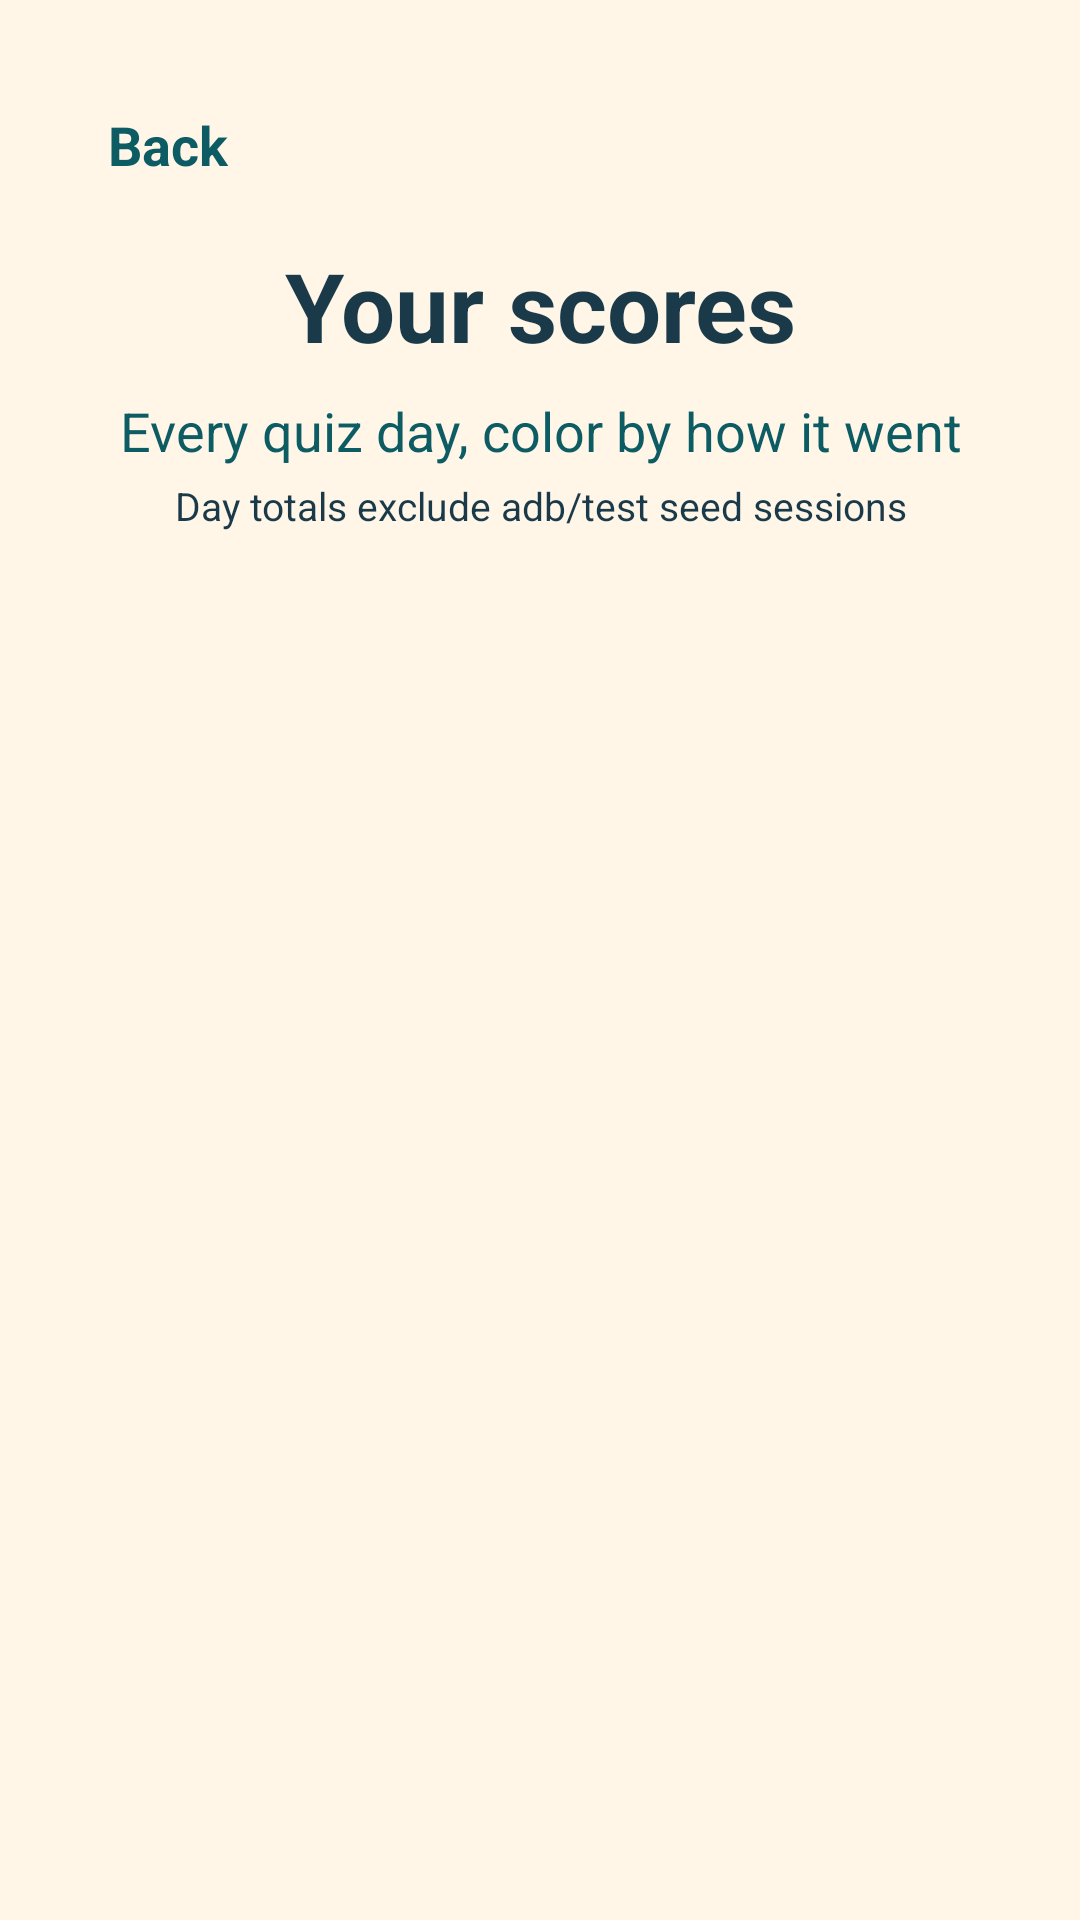

Write the Android layout XML for this screen, with the resource values it uses.
<!-- AndroidManifest.xml: activity theme Theme.UnlockQuiz -->
<!-- res/layout/activity_stats.xml -->
<?xml version="1.0" encoding="utf-8"?>
<LinearLayout xmlns:android="http://schemas.android.com/apk/res/android"
    android:layout_width="match_parent"
    android:layout_height="match_parent"
    android:orientation="vertical"
    android:background="@color/bg"
    android:padding="28dp">

    <TextView
        android:id="@+id/stats_back"
        android:layout_width="wrap_content"
        android:layout_height="wrap_content"
        android:padding="8dp"
        android:clickable="true"
        android:focusable="true"
        android:text="@string/stats_back"
        android:textColor="@color/symbolic"
        android:textSize="18sp"
        android:textStyle="bold"/>

    <TextView
        android:layout_width="match_parent"
        android:layout_height="wrap_content"
        android:layout_marginTop="12dp"
        android:gravity="center"
        android:text="@string/stats_history_title"
        android:textColor="@color/header"
        android:textSize="32sp"
        android:textStyle="bold"/>

    <TextView
        android:layout_width="match_parent"
        android:layout_height="wrap_content"
        android:layout_marginTop="8dp"
        android:gravity="center"
        android:text="@string/stats_history_subtitle"
        android:textColor="@color/symbolic"
        android:textSize="18sp"/>

    <TextView
        android:layout_width="match_parent"
        android:layout_height="wrap_content"
        android:layout_marginTop="4dp"
        android:gravity="center"
        android:text="@string/stats_demo_excluded_note"
        android:textColor="@color/header"
        android:textSize="13sp"/>

    <TextView
        android:id="@+id/stats_empty"
        android:layout_width="match_parent"
        android:layout_height="wrap_content"
        android:layout_marginTop="36dp"
        android:gravity="center"
        android:text="@string/stats_empty"
        android:textColor="@color/header"
        android:textSize="22sp"
        android:visibility="gone"/>

    <ScrollView
        android:layout_width="match_parent"
        android:layout_height="0dp"
        android:layout_marginTop="20dp"
        android:layout_weight="1"
        android:fillViewport="true"
        android:clipToPadding="false"
        android:paddingBottom="8dp">

        <LinearLayout
            android:id="@+id/stats_day_list"
            android:layout_width="match_parent"
            android:layout_height="wrap_content"
            android:orientation="vertical"/>
    </ScrollView>
</LinearLayout>
<!-- resources referenced by this layout -->
<resources>
  <color name="bg">#FFF6E8</color>
  <color name="header">#1A3A4A</color>
  <color name="symbolic">#0D5C63</color>
  <string name="stats_back">Back</string>
  <string name="stats_demo_excluded_note">Day totals exclude adb/test seed sessions</string>
  <string name="stats_empty">No quiz days yet — answer a question to start!</string>
  <string name="stats_history_subtitle">Every quiz day, color by how it went</string>
  <string name="stats_history_title">Your scores</string>
  <style name="Theme.UnlockQuiz" parent="@android:style/Theme.Material.Light.NoActionBar">
          <item name="android:windowBackground">@color/bg</item>
          <item name="android:colorBackground">@color/bg</item>
          <item name="android:statusBarColor">@color/system_bar</item>
          <item name="android:navigationBarColor">@color/system_bar</item>
          <item name="android:windowLightStatusBar">true</item>
          <item name="android:windowLightNavigationBar">true</item>
          <item name="android:enforceNavigationBarContrast">true</item>
          <item name="android:enforceStatusBarContrast">true</item>
      </style>
  <color name="system_bar">#EFE0CC</color>
</resources>
